Run: headless pygame with SDL's dummy video driver; simulated clock (each Clock.tick advances the game by its frame time, no real sleeping); random seed 0; keys injected as events and as key.get_pressed() state; mouse plan: one left click at the window centre at the start of phase 2, then a move to the lower-right quarter at the start of phase 3.
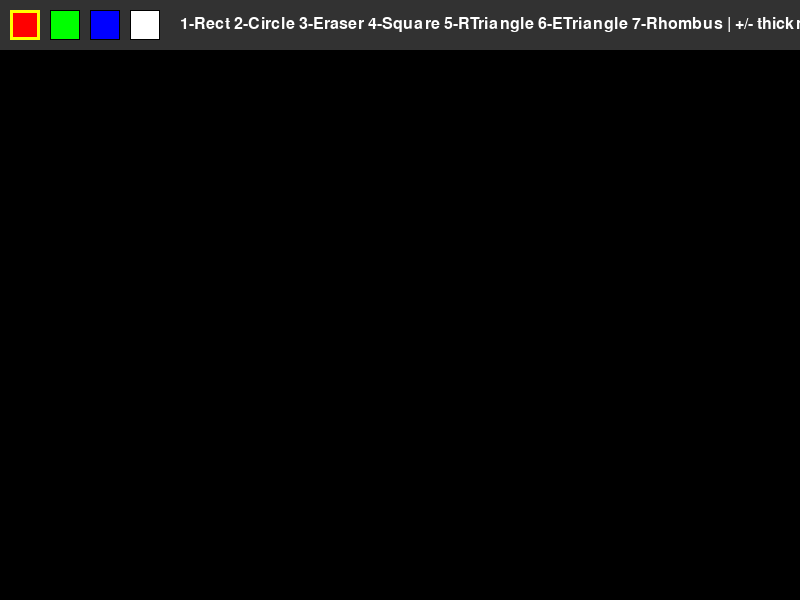
Frame 1 of 4 · flips 1–60 · no input
Frame 2 of 4 · flips 61–180 · clicked the window centre · tapped SPACE, RETURN · held RIGHT (→), D · screen unchanged from frame 1, image omitted
Frame 3 of 4 · flips 181–300 · moved the mouse to the lower-right quarter · held DOWN (↓), S · screen unchanged from frame 2, image omitted
Frame 4 of 4 · flips 301–420 · held LEFT (←), A, UP (↑), W · screen unchanged from frame 3, image omitted

The pygame program that drew these frames:

import pygame
import math

pygame.init()

WIDTH = 800
HEIGHT = 600

screen = pygame.display.set_mode((WIDTH, HEIGHT))
base_layer = pygame.Surface((WIDTH, HEIGHT))

colorRED = (255, 0, 0)
colorGREEN = (0, 255, 0)
colorBLUE = (0, 0, 255)
colorWHITE = (255, 255, 255)
colorBLACK = (0, 0, 0)
colorUI_BG = (50, 50, 50)
colorHIGHLIGHT = (255, 255, 0)

base_layer.fill(colorBLACK)

current_color = colorRED
current_tool = 'rect'

clock = pygame.time.Clock()

LMBpressed = False
THICKNESS = 5

currX = 0
currY = 0
prevX = 0
prevY = 0

UI_HEIGHT = 50

palette = [
    (pygame.Rect(10, 10, 30, 30), colorRED),
    (pygame.Rect(50, 10, 30, 30), colorGREEN),
    (pygame.Rect(90, 10, 30, 30), colorBLUE),
    (pygame.Rect(130, 10, 30, 30), colorWHITE)
]

font = pygame.font.SysFont(None, 24)

ui_text = font.render(
    "1-Rect 2-Circle 3-Eraser 4-Square 5-RTriangle 6-ETriangle 7-Rhombus | +/- thickness",
    True, colorWHITE
)

def calculate_rect(x1, y1, x2, y2):
    return pygame.Rect(min(x1, x2), min(y1, y2),
                       abs(x1 - x2), abs(y1 - y2))


def draw_square(surface, color, x1, y1, x2, y2, thickness):
    size = min(abs(x2 - x1), abs(y2 - y1))
    rect = pygame.Rect(x1, y1, size, size)
    pygame.draw.rect(surface, color, rect, thickness)

# 🔺 ПРЯМОУГОЛЬНЫЙ ТРЕУГОЛЬНИК
def draw_right_triangle(surface, color, x1, y1, x2, y2, thickness):
    points = [(x1, y1), (x1, y2), (x2, y2)]
    pygame.draw.polygon(surface, color, points, thickness)


def draw_equilateral_triangle(surface, color, x1, y1, x2, y2, thickness):
    base = x2 - x1
    height = int(abs(base) * math.sqrt(3) / 2)

    points = [
        (x1, y2),
        (x2, y2),
        ((x1 + x2) // 2, y2 - height)
    ]
    pygame.draw.polygon(surface, color, points, thickness)


def draw_rhombus(surface, color, x1, y1, x2, y2, thickness):
    mx = (x1 + x2) // 2
    my = (y1 + y2) // 2

    points = [
        (mx, y1),
        (x2, my),
        (mx, y2),
        (x1, my)
    ]
    pygame.draw.polygon(surface, color, points, thickness)

running = True

while running:
    for event in pygame.event.get():
        if event.type == pygame.QUIT:
            running = False

        if event.type == pygame.KEYDOWN:

            if event.key == pygame.K_EQUALS:
                THICKNESS += 1
            if event.key == pygame.K_MINUS:
                THICKNESS = max(1, THICKNESS - 1)

            if event.key == pygame.K_1:
                current_tool = 'rect'
            if event.key == pygame.K_2:
                current_tool = 'circle'
            if event.key == pygame.K_3:
                current_tool = 'eraser'
            if event.key == pygame.K_4:
                current_tool = 'square'
            if event.key == pygame.K_5:
                current_tool = 'right_triangle'
            if event.key == pygame.K_6:
                current_tool = 'equilateral_triangle'
            if event.key == pygame.K_7:
                current_tool = 'rhombus'

        if event.type == pygame.MOUSEBUTTONDOWN and event.button == 1:

            clicked_palette = False

            for rect, color in palette:
                if rect.collidepoint(event.pos):
                    current_color = color
                    clicked_palette = True
                    break

            if not clicked_palette and event.pos[1] > UI_HEIGHT:
                LMBpressed = True
                prevX, prevY = event.pos
                currX, currY = event.pos

        if event.type == pygame.MOUSEMOTION:
            if LMBpressed:
                currX, currY = event.pos

                # ластик
                if current_tool == 'eraser':
                    pygame.draw.circle(base_layer, colorBLACK,
                                       (currX, currY), THICKNESS * 2)

        if event.type == pygame.MOUSEBUTTONUP and event.button == 1:

            if LMBpressed:
                LMBpressed = False
                currX, currY = event.pos

                if current_tool == 'rect':
                    pygame.draw.rect(base_layer, current_color,
                                     calculate_rect(prevX, prevY, currX, currY),
                                     THICKNESS)

                elif current_tool == 'circle':
                    rect = calculate_rect(prevX, prevY, currX, currY)
                    pygame.draw.ellipse(base_layer, current_color, rect, THICKNESS)

                elif current_tool == 'square':
                    draw_square(base_layer, current_color,
                                prevX, prevY, currX, currY, THICKNESS)

                elif current_tool == 'right_triangle':
                    draw_right_triangle(base_layer, current_color,
                                        prevX, prevY, currX, currY, THICKNESS)

                elif current_tool == 'equilateral_triangle':
                    draw_equilateral_triangle(base_layer, current_color,
                                              prevX, prevY, currX, currY, THICKNESS)

                elif current_tool == 'rhombus':
                    draw_rhombus(base_layer, current_color,
                                 prevX, prevY, currX, currY, THICKNESS)

    screen.blit(base_layer, (0, 0))

    if LMBpressed:
        if current_tool == 'rect':
            pygame.draw.rect(screen, current_color,
                             calculate_rect(prevX, prevY, currX, currY), THICKNESS)

        elif current_tool == 'circle':
            rect = calculate_rect(prevX, prevY, currX, currY)
            pygame.draw.ellipse(screen, current_color, rect, THICKNESS)

    pygame.draw.rect(screen, colorUI_BG, (0, 0, WIDTH, UI_HEIGHT))

    for rect, color in palette:
        pygame.draw.rect(screen, color, rect)

        if color == current_color:
            pygame.draw.rect(screen, colorHIGHLIGHT, rect, 3)
        else:
            pygame.draw.rect(screen, colorBLACK, rect, 1)

    screen.blit(ui_text, (180, 16))

    pygame.display.flip()
    clock.tick(60)

pygame.quit()
